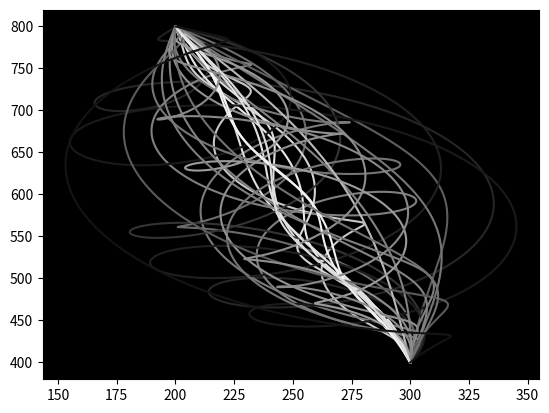
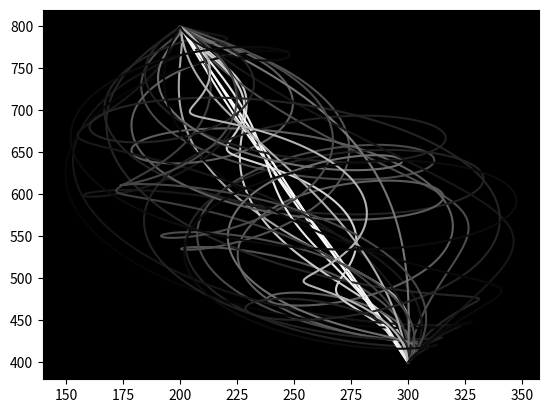
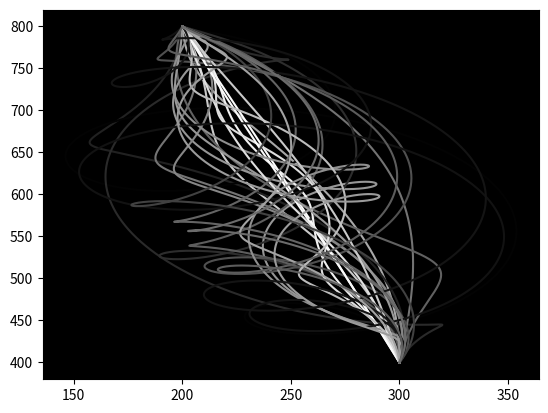
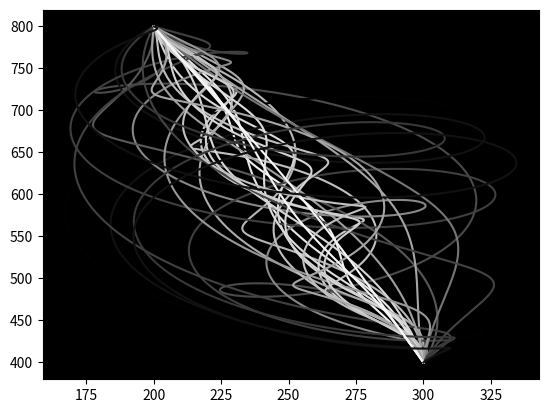
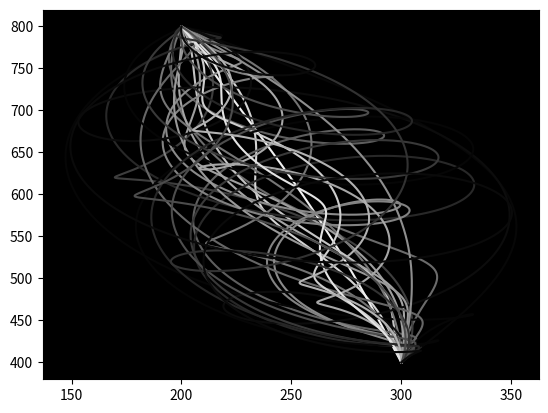

These figures' Python source, in order:

import matplotlib.pyplot as plt
import numpy as np
import random
t = np.linspace(0, 1, 1000)

# end = 0, 800
# start = 300, 400


for fig in range(5):
    fig = plt.figure()
    ax = fig.add_subplot(1, 1, 1) # nrows, ncols, index

    ax.set_facecolor((0.0, 0.0, 0.0))

    for i in range(30):
        phase = random.random()
        amplitude = random.random()
        frequency = random.random() * 10 - 5
        x = 300 - 100 * t + 100 * np.sin(t * np.pi) * amplitude * np.cos(phase + t * frequency * 3.14)
        y = 400 + 400  * t + 100 * np.sin(t * np.pi) * amplitude * np.sin(phase + t * frequency * 3.14)

        color = (1-amplitude, 1-amplitude, 1-amplitude)
        plt.plot(x, y, c=color)

plt.show()
